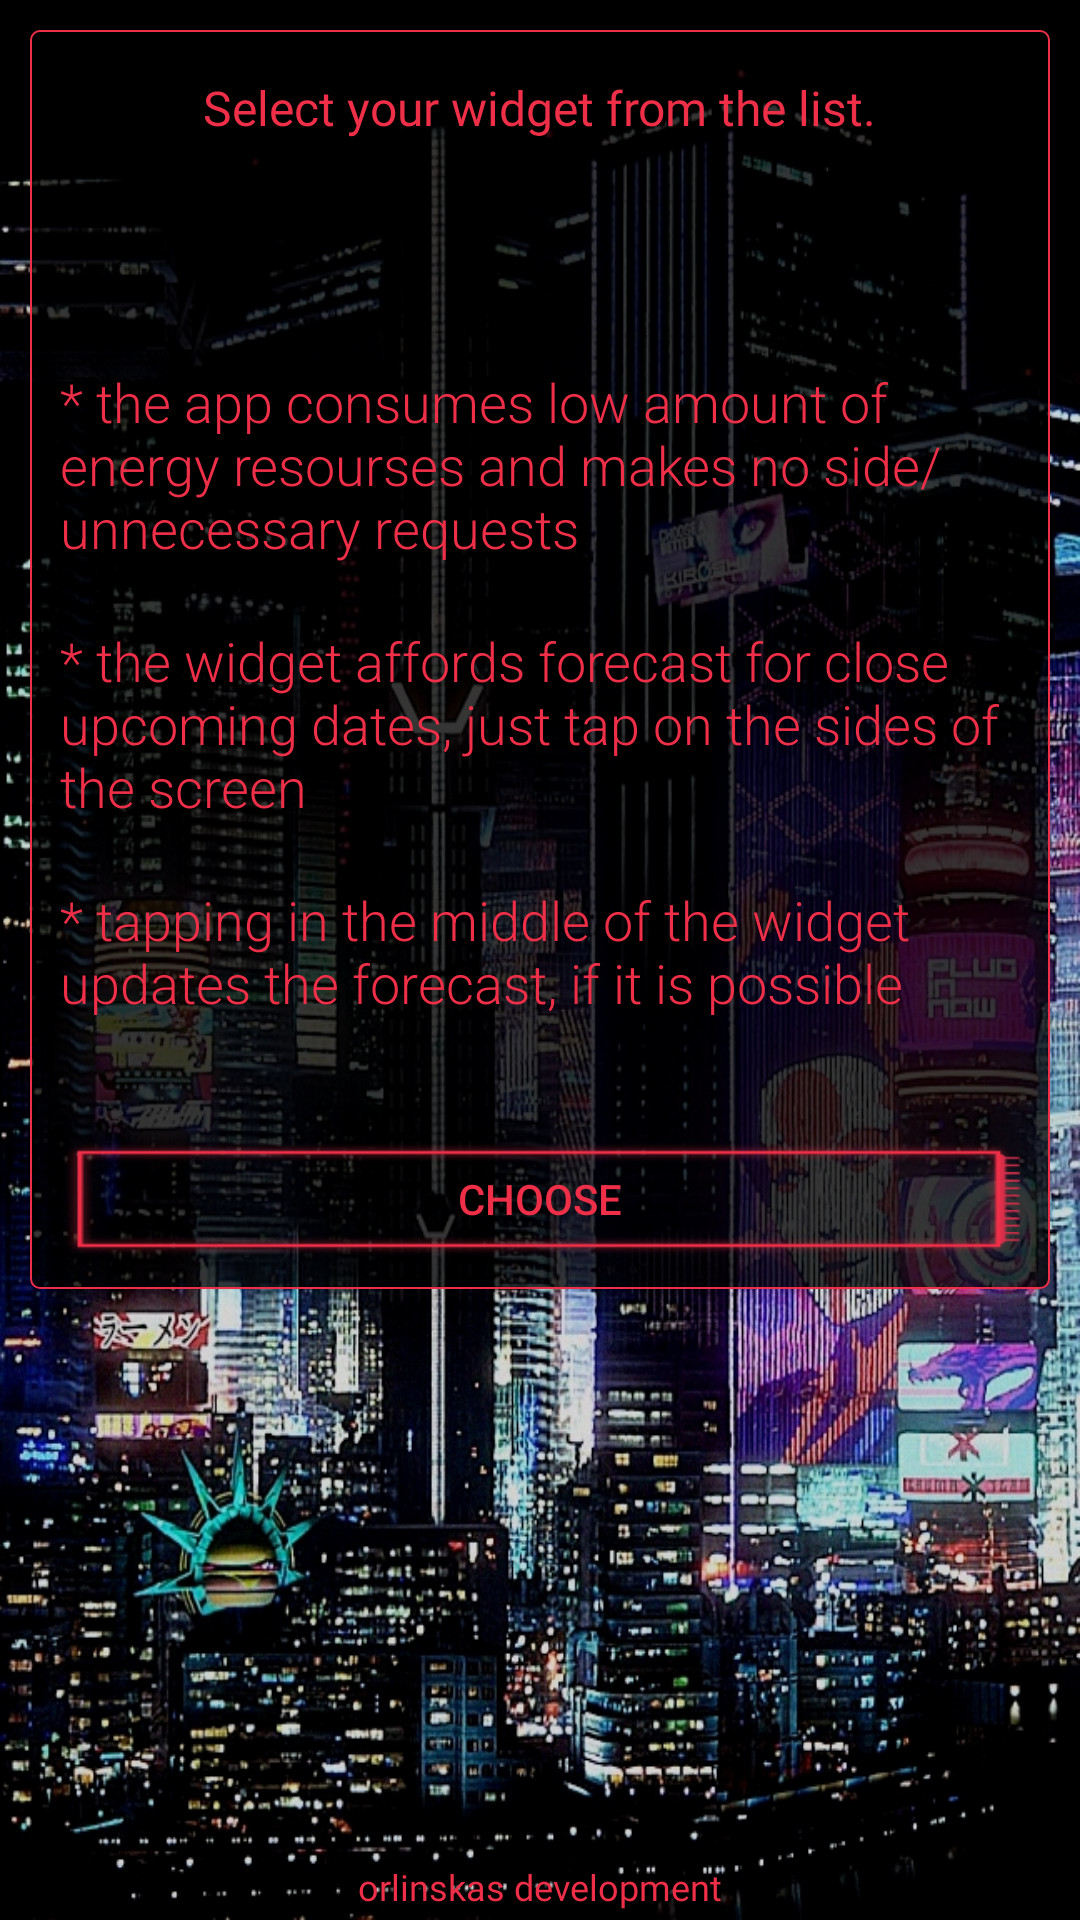

Produce the Android XML layout that renders to this screen, including the resource entries it uses.
<!-- AndroidManifest.xml: application theme AppTheme -->
<!-- res/layout/config_layout.xml -->
<?xml version="1.0" encoding="utf-8"?>
<RelativeLayout xmlns:android="http://schemas.android.com/apk/res/android"
    android:id="@+id/config_layout_sv"
    android:layout_width="match_parent"
    android:layout_height="wrap_content"
    android:background="@drawable/im_background_3">

    <RelativeLayout
        android:id="@+id/config_layout_rl"
        android:layout_width="match_parent"
        android:layout_height="wrap_content"
        android:layout_marginStart="10dp"
        android:layout_marginTop="10dp"
        android:layout_marginEnd="10dp"
        android:layout_marginBottom="10dp"
        android:background="@drawable/grey_background">

        <Button
            android:id="@+id/config_layout_btn"
            android:layout_width="wrap_content"
            android:layout_height="40dp"
            android:layout_below="@+id/config_layout_desc_5"
            android:layout_centerHorizontal="true"
            android:layout_marginStart="10dp"
            android:layout_marginTop="40dp"
            android:layout_marginEnd="10dp"
            android:layout_marginBottom="10dp"
            android:background="@drawable/im_btn_off_empty"
            android:onClick="onClickCreate"
            android:text="@string/btn_config"
            android:textColor="@color/colorCyberpunkRed"
            android:textSize="14sp" />

        <Spinner
            android:id="@+id/config_layout_spn"
            android:layout_width="match_parent"
            android:layout_height="wrap_content"
            android:layout_below="@id/config_layout_view_line_top"
            android:layout_marginStart="10dp"
            android:layout_marginTop="10dp"
            android:layout_marginEnd="10dp" />

        <TextView
            android:id="@+id/config_layout_tv"
            android:layout_width="match_parent"
            android:layout_height="wrap_content"
            android:layout_centerHorizontal="true"
            android:layout_marginStart="5dp"
            android:layout_marginTop="15dp"
            android:fontFamily="@font/cyberpunk_2"
            android:text="@string/config_head"
            android:textAlignment="center"
            android:textAppearance="@style/TextAppearance.AppCompat.Large"
            android:textColor="@color/colorCyberpunkRed"
            android:textSize="16sp" />

        <TextView
            android:id="@+id/config_layout_desc_3"
            android:layout_width="match_parent"
            android:layout_height="wrap_content"
            android:layout_below="@id/config_layout_spn"
            android:layout_marginStart="10dp"
            android:layout_marginTop="20dp"
            android:layout_marginEnd="5dp"
            android:fontFamily="sans-serif-light"
            android:text="@string/config_body_descr_3"
            android:textAlignment="viewStart"
            android:textColor="@color/colorCyberpunkRed"
            android:textSize="18sp" />

        <TextView
            android:id="@+id/config_layout_desc_4"
            android:layout_width="wrap_content"
            android:layout_height="wrap_content"
            android:layout_below="@+id/config_layout_desc_3"
            android:layout_marginStart="10dp"
            android:layout_marginTop="20dp"
            android:layout_marginEnd="5dp"
            android:fontFamily="sans-serif-light"
            android:text="@string/config_body_descr_4"
            android:textAlignment="viewStart"
            android:textColor="@color/colorCyberpunkRed"
            android:textSize="18sp" />

        <TextView
            android:id="@+id/config_layout_desc_5"
            android:layout_width="wrap_content"
            android:layout_height="wrap_content"
            android:layout_below="@+id/config_layout_desc_4"
            android:layout_marginStart="10dp"
            android:layout_marginTop="20dp"
            android:layout_marginEnd="5dp"
            android:fontFamily="sans-serif-light"
            android:text="@string/desc_5"
            android:textAlignment="viewStart"
            android:textColor="@color/colorCyberpunkRed"
            android:textSize="18sp" />

        <View
            android:id="@+id/config_layout_view_line_top"
            style="@style/Divider"
            android:layout_below="@id/config_layout_tv"
            android:layout_alignParentStart="true"
            android:layout_alignParentEnd="true"
            android:layout_marginStart="10dp"
            android:layout_marginTop="20dp"
            android:layout_marginEnd="10dp" />

        <View
            android:id="@+id/config_layout_view_line_bot"
            style="@style/Divider"
            android:layout_below="@id/config_layout_spn"
            android:layout_alignParentStart="true"
            android:layout_alignParentEnd="true"
            android:layout_marginStart="10dp"
            android:layout_marginTop="10dp"
            android:layout_marginEnd="10dp" />
    </RelativeLayout>

    <TextView
        android:id="@+id/activity_city_data_tv_author"
        android:layout_width="wrap_content"
        android:layout_height="wrap_content"
        android:layout_alignParentBottom="true"
        android:layout_centerHorizontal="true"
        android:layout_marginStart="3dp"
        android:layout_marginTop="3dp"
        android:layout_marginEnd="3dp"
        android:layout_marginBottom="3dp"
        android:fontFamily="@font/cyberpunk_eng"
        android:text="@string/orlinskas_development"
        android:textColor="@color/colorCyberpunkRed"
        android:textSize="12sp" />

</RelativeLayout>
<!-- resources referenced by this layout -->
<resources>
  <color name="colorCyberpunkRed">#EF2F48</color>
  <!-- drawable grey_background (drawable) -->
  <?xml version="1.0" encoding="utf-8"?>
  <shape
      xmlns:android="http://schemas.android.com/apk/res/android"
      android:shape="rectangle">
  
      <solid
          android:color="@color/colorBackground"
          />
  
      <corners android:radius="3dip" />
  
      <stroke
          android:width="0.5dp"
          android:color="@color/colorCyberpunkRed" />
  
  </shape>
  <!-- drawable im_background_3: jpg bitmap (drawable, 575405 bytes) -->
  <!-- drawable im_btn_off_empty: png bitmap (drawable, 3374 bytes) -->
  <string name="btn_config">Choose</string>
  <string name="config_body_descr_3">* the app consumes low amount of energy resourses and makes no side/unnecessary requests</string>
  <string name="config_body_descr_4">* the widget affords forecast for close upcoming dates, just tap on the sides of the screen</string>
  <string name="config_head">Select your widget from the list.</string>
  <string name="desc_5">* tapping in the middle of the widget updates the forecast, if it is possible</string>
  <string name="orlinskas_development" translatable="false">orlinskas development</string>
  <style name="Divider">
          <item name="android:layout_width">match_parent</item>
          <item name="android:layout_height">1dp</item>
          <item name="android:background">?android:attr/listDivider</item>
      </style>
  <style name="AppTheme" parent="Theme.AppCompat.Light.DarkActionBar">
          <item name="colorPrimary">@color/colorBlack</item>
          <item name="colorAccent">@color/colorCyberpunkRed</item>
          <item name="android:spinnerItemStyle">@style/mySpinnerItemSelectedStyle</item>
      </style>
  <color name="colorBackground">#BE000000</color>
  <color name="colorBlack">#000000</color>
  <style name="mySpinnerItemSelectedStyle" parent="@android:style/Widget.Holo.TextView.SpinnerItem">
          <item name="android:textColor">@color/colorCyberpunkYellow</item>
          <item name="backgroundTint">@color/colorCyberpunkYellow</item>
          <item name="android:textAlignment">center</item>
      </style>
  <color name="colorCyberpunkYellow">#F2E205</color>
</resources>
